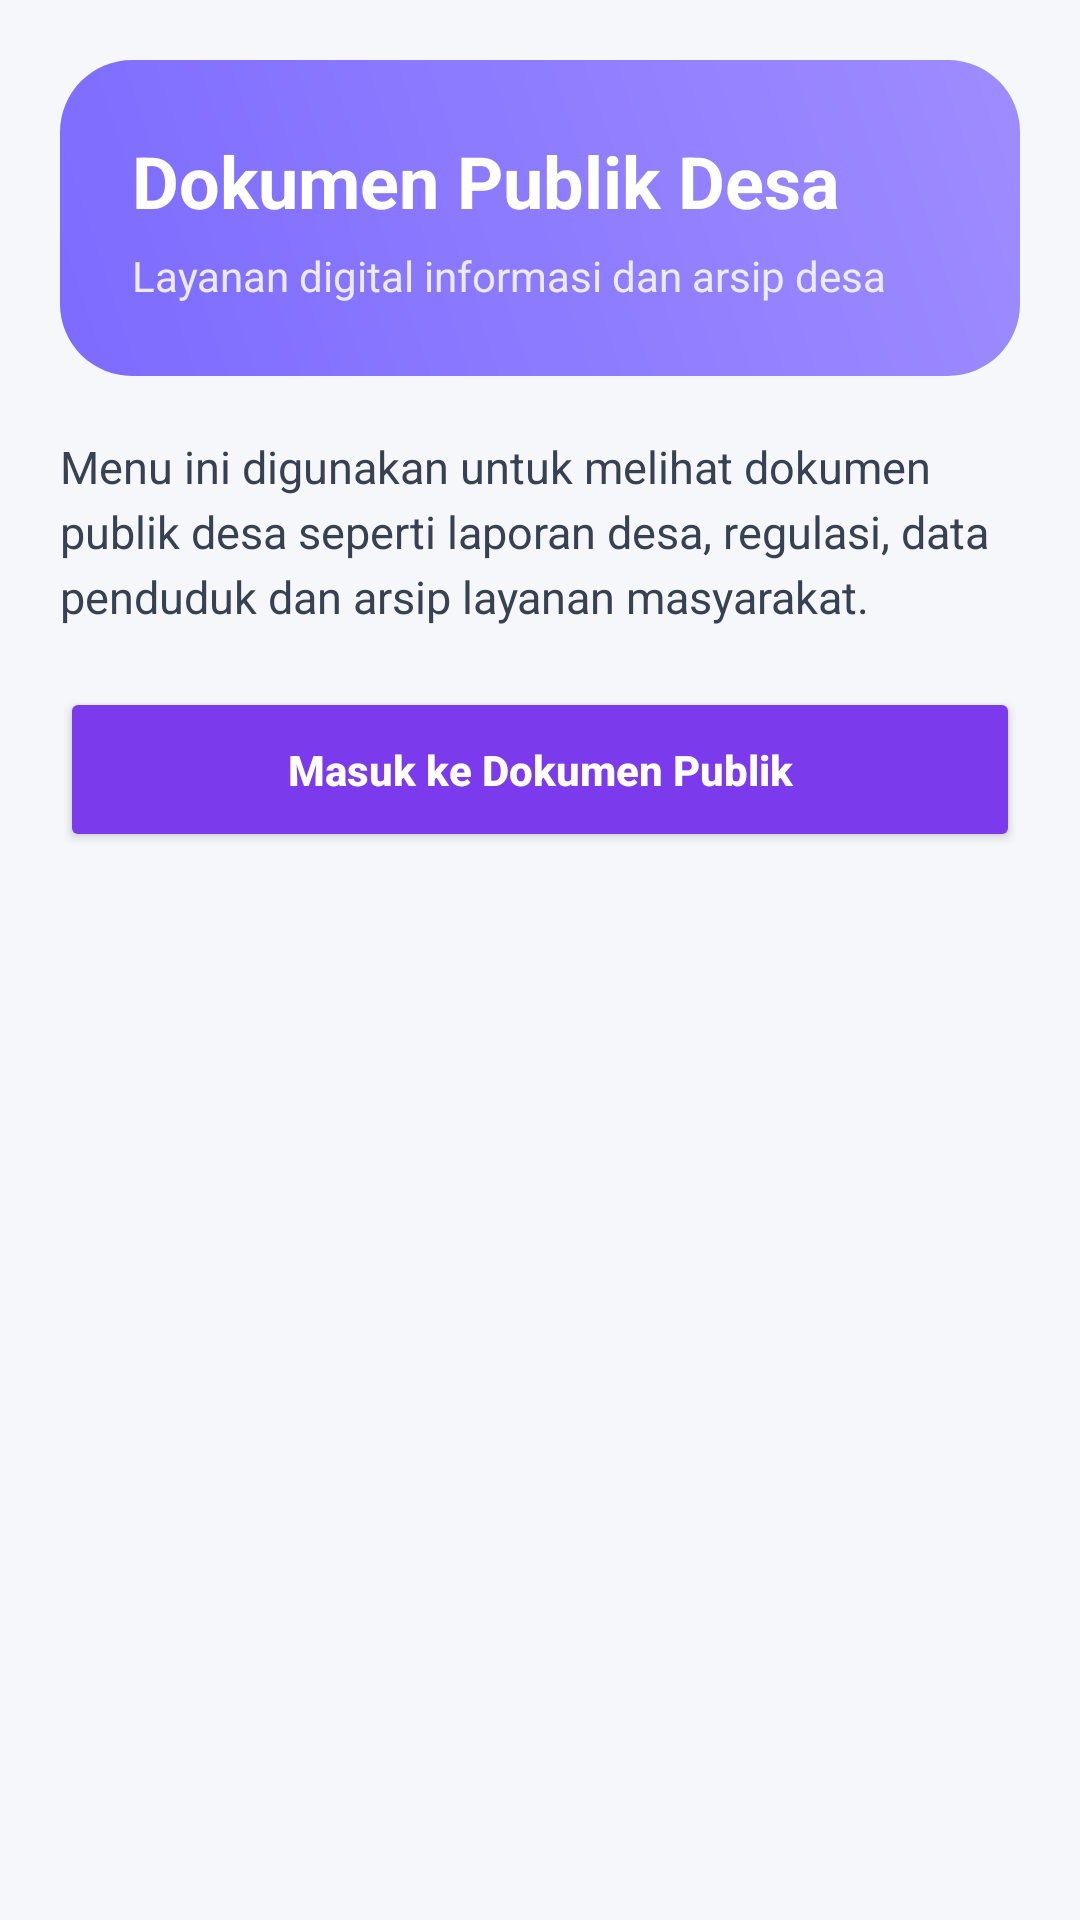

Reconstruct the res/layout file that produces this screen, plus the resources it refers to.
<!-- AndroidManifest.xml: application theme Theme.Anaanlume -->
<!-- res/layout/activity_ninth.xml -->
<?xml version="1.0" encoding="utf-8"?>
<androidx.constraintlayout.widget.ConstraintLayout
    xmlns:android="http://schemas.android.com/apk/res/android"
    xmlns:app="http://schemas.android.com/apk/res-auto"
    xmlns:tools="http://schemas.android.com/tools"
    android:id="@+id/main"
    android:layout_width="match_parent"
    android:layout_height="match_parent"
    android:background="#F5F7FA"
    tools:context=".Home.pertemuan_9.NinthActivity">

    <ScrollView
        android:layout_width="match_parent"
        android:layout_height="match_parent">

        <LinearLayout
            android:layout_width="match_parent"
            android:layout_height="wrap_content"
            android:orientation="vertical"
            android:padding="20dp">

            
            <LinearLayout
                android:layout_width="match_parent"
                android:layout_height="wrap_content"
                android:orientation="vertical"
                android:padding="24dp"
                android:background="@drawable/bg_header_dokumen"
                android:layout_marginBottom="20dp">

                <TextView
                    android:layout_width="wrap_content"
                    android:layout_height="wrap_content"
                    android:text="Dokumen Publik Desa"
                    android:textColor="#FFFFFF"
                    android:textSize="24sp"
                    android:textStyle="bold"/>

                <TextView
                    android:layout_width="wrap_content"
                    android:layout_height="wrap_content"
                    android:text="Layanan digital informasi dan arsip desa"
                    android:textColor="#EDE9FE"
                    android:textSize="14sp"
                    android:paddingTop="6dp"/>
            </LinearLayout>

            
            <TextView
                android:layout_width="match_parent"
                android:layout_height="wrap_content"
                android:text="Menu ini digunakan untuk melihat dokumen publik desa seperti laporan desa, regulasi, data penduduk dan arsip layanan masyarakat."
                android:textColor="#374151"
                android:textSize="15sp"
                android:lineSpacingExtra="4dp"
                android:layout_marginBottom="20dp"/>

            
            <Button
                android:id="@+id/btnMasukDokumen"
                android:layout_width="match_parent"
                android:layout_height="55dp"
                android:text="Masuk ke Dokumen Publik"
                android:textAllCaps="false"
                android:textStyle="bold"
                android:textColor="#FFFFFF"
                android:backgroundTint="#7C3AED"/>

        </LinearLayout>

    </ScrollView>

</androidx.constraintlayout.widget.ConstraintLayout>
<!-- resources referenced by this layout -->
<resources>
  <!-- drawable bg_header_dokumen (drawable) -->
  <?xml version="1.0" encoding="utf-8"?>
  <shape xmlns:android="http://schemas.android.com/apk/res/android">
  
      <gradient
          android:startColor="#7C6BFF"
          android:endColor="#9F8CFF"
          android:angle="45"/>
  
      <corners
          android:radius="24dp"/>
  
  </shape>
  <style name="Theme.Anaanlume" parent="Base.Theme.Anaanlume" />
  <style name="Base.Theme.Anaanlume" parent="Theme.Material3.DayNight.NoActionBar">
          
          
      </style>
</resources>
